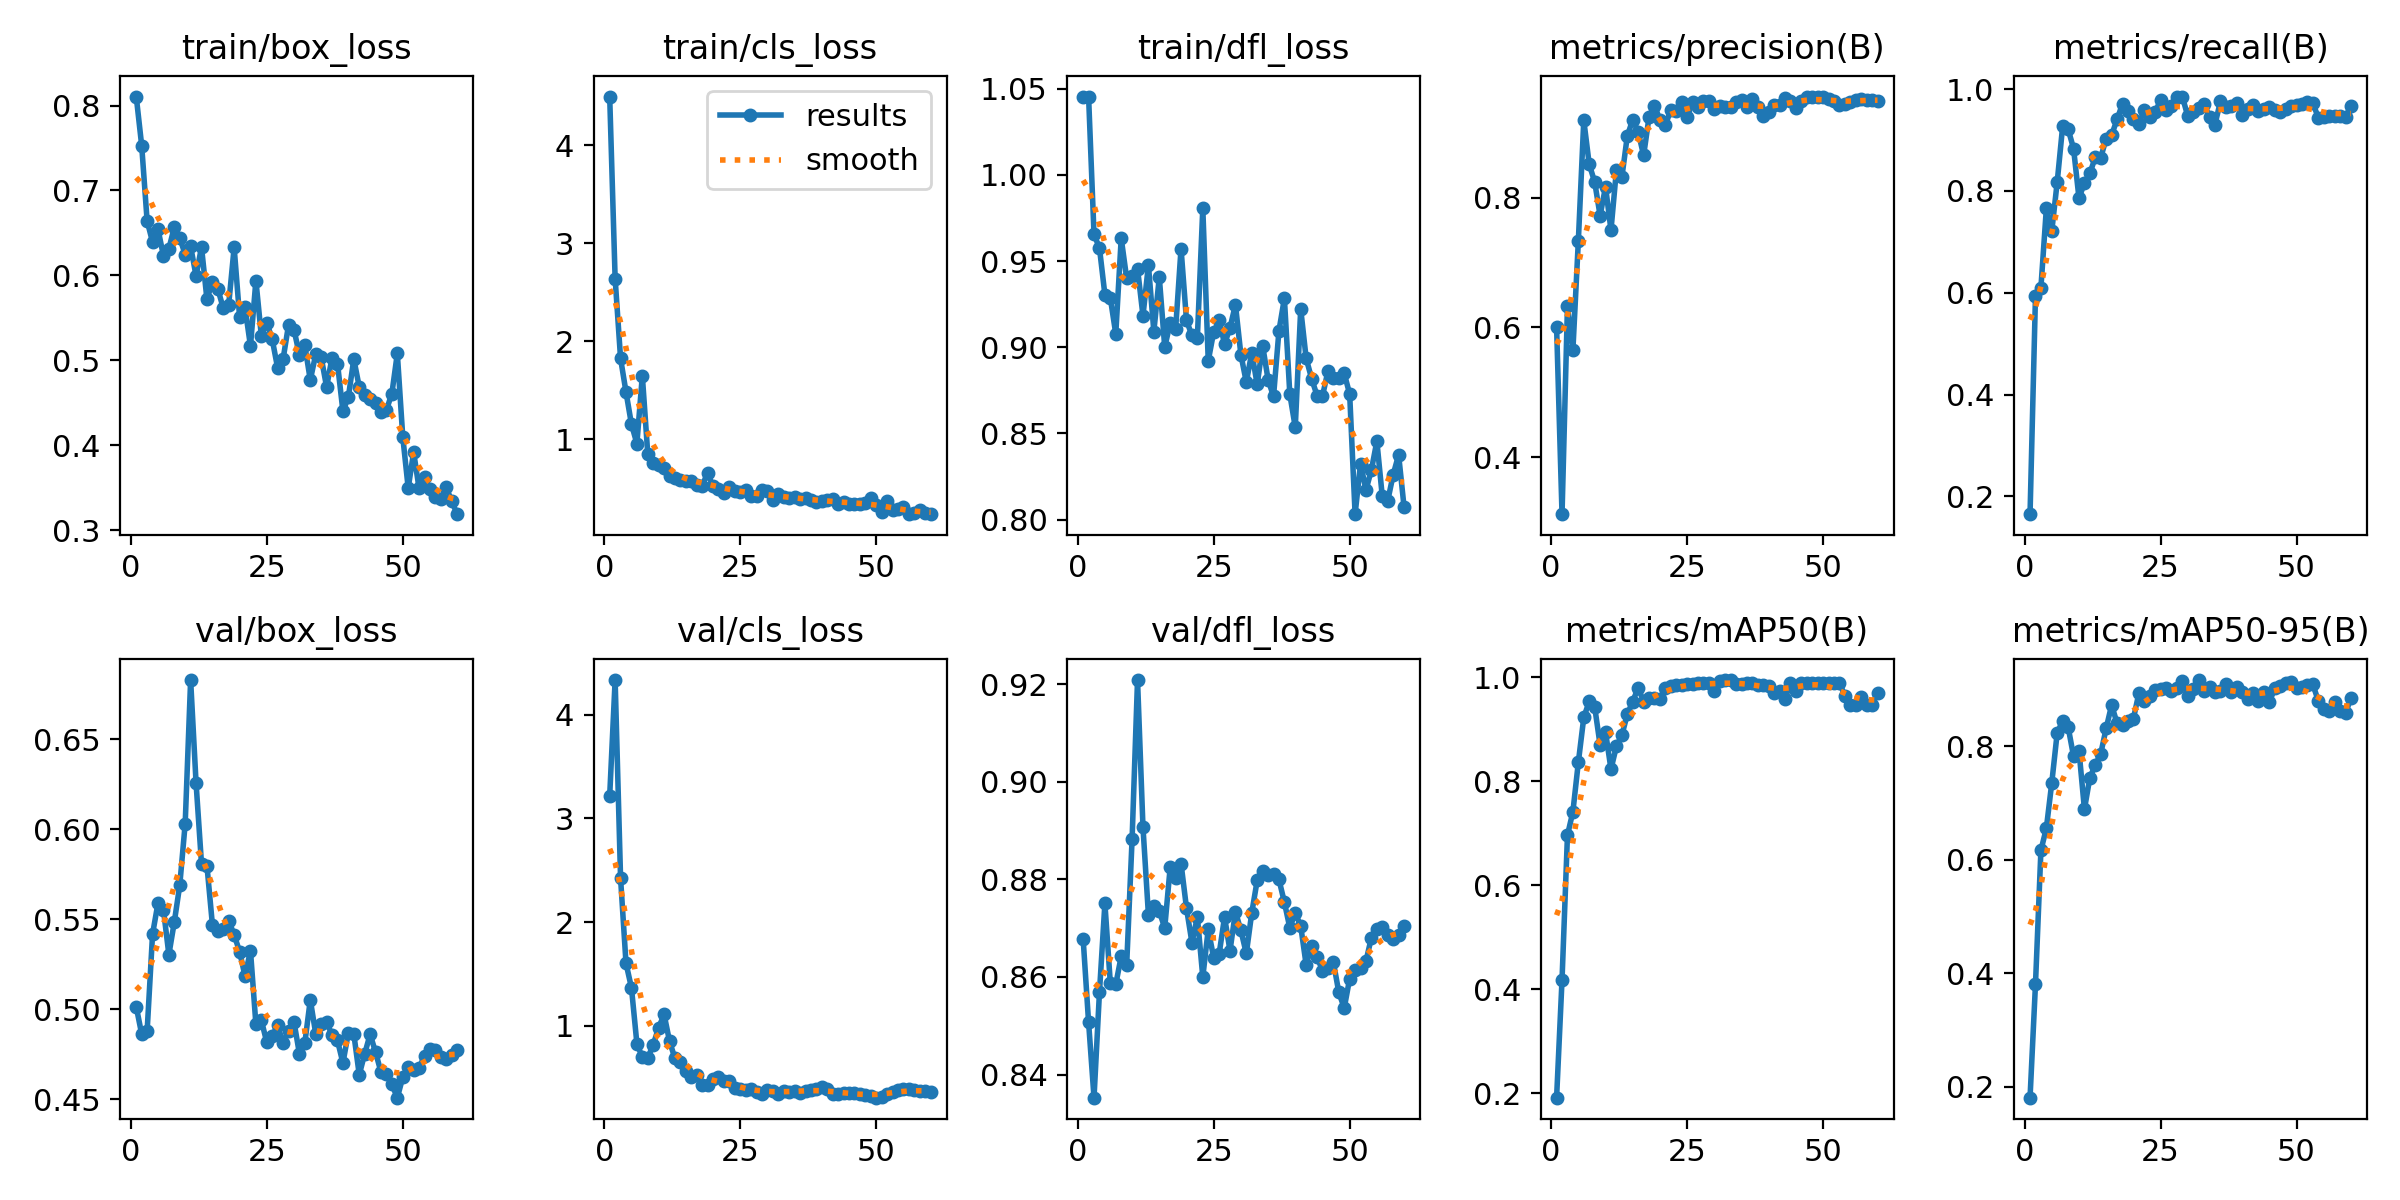

The file beside this chart, header and first rows:
epoch, time, train/box_loss, train/cls_loss, train/dfl_loss, metrics/precision(B), metrics/recall(B), metrics/mAP50(B), metrics/mAP50-95(B), val/box_loss, val/cls_loss, val/dfl_loss, lr/pg0, lr/pg1, lr/pg2
1, 23.39, 0.8106, 4.495, 1.045, 0.6008, 0.165, 0.1913, 0.181, 0.5014, 3.216, 0.8678, 6.003e-05, 6.003e-05, 6.003e-05
2, 26.88, 0.753, 2.64, 1.046, 0.3123, 0.5938, 0.4181, 0.3809, 0.4863, 4.332, 0.8507, 0.0001246, 0.0001246, 0.0001246
3, 30.78, 0.6642, 1.824, 0.9655, 0.6334, 0.6103, 0.6963, 0.6169, 0.4878, 2.423, 0.8353, 0.000187, 0.000187, 0.000187
4, 34.73, 0.6392, 1.482, 0.9577, 0.5656, 0.7656, 0.7418, 0.6558, 0.5418, 1.603, 0.8569, 0.0002473, 0.0002473, 0.0002473
5, 38.06, 0.6543, 1.154, 0.9305, 0.7336, 0.7215, 0.8368, 0.7362, 0.5591, 1.368, 0.8751, 0.0003053, 0.0003053, 0.0003053
6, 41.42, 0.6231, 0.9572, 0.9286, 0.9194, 0.8182, 0.923, 0.8246, 0.5555, 0.8302, 0.8587, 0.0003611, 0.0003611, 0.0003611
7, 45.19, 0.6314, 1.649, 0.9078, 0.8513, 0.9277, 0.954, 0.8443, 0.5304, 0.6976, 0.8585, 0.0004147, 0.0004147, 0.0004147
8, 49.17, 0.6568, 0.8532, 0.9632, 0.8244, 0.9216, 0.9436, 0.8345, 0.5486, 0.6902, 0.8642, 0.0004661, 0.0004661, 0.0004661
9, 52.49, 0.6441, 0.758, 0.9401, 0.7724, 0.8833, 0.87, 0.7827, 0.5689, 0.8191, 0.8624, 0.0005153, 0.0005153, 0.0005153
10, 55.76, 0.6246, 0.7344, 0.9415, 0.8168, 0.7858, 0.8948, 0.7927, 0.6033, 0.9825, 0.8882, 0.0005623, 0.0005623, 0.0005623
11, 59.71, 0.6342, 0.7104, 0.9456, 0.75, 0.8161, 0.8235, 0.6894, 0.683, 1.11, 0.9208, 0.0005569, 0.0005569, 0.0005569
12, 63.32, 0.5994, 0.6293, 0.9183, 0.8427, 0.8344, 0.8676, 0.7451, 0.6257, 0.8531, 0.8907, 0.0005459, 0.0005459, 0.0005459
13, 66.45, 0.6334, 0.6061, 0.9477, 0.8314, 0.8667, 0.8887, 0.7671, 0.5808, 0.6861, 0.8728, 0.0005349, 0.0005349, 0.0005349
14, 69.6, 0.5716, 0.5886, 0.9092, 0.895, 0.8658, 0.9292, 0.7873, 0.5798, 0.6529, 0.8746, 0.0005239, 0.0005239, 0.0005239
15, 73.53, 0.5925, 0.576, 0.9407, 0.9202, 0.9026, 0.9535, 0.8321, 0.5471, 0.5703, 0.8735, 0.0005129, 0.0005129, 0.0005129
16, 77.19, 0.584, 0.573, 0.9001, 0.9017, 0.9099, 0.9804, 0.873, 0.5437, 0.5074, 0.87, 0.0005019, 0.0005019, 0.0005019
17, 80.52, 0.5614, 0.538, 0.9139, 0.865, 0.9405, 0.9534, 0.8409, 0.5448, 0.531, 0.8824, 0.0004909, 0.0004909, 0.0004909
18, 83.99, 0.5656, 0.5294, 0.9105, 0.9244, 0.9715, 0.9606, 0.8375, 0.5493, 0.4325, 0.8802, 0.0004799, 0.0004799, 0.0004799
19, 88.09, 0.633, 0.6551, 0.9573, 0.9417, 0.9579, 0.9612, 0.8457, 0.5414, 0.4294, 0.8832, 0.0004689, 0.0004689, 0.0004689
20, 91.64, 0.5514, 0.5193, 0.9157, 0.9198, 0.9409, 0.9584, 0.8487, 0.5321, 0.4884, 0.8741, 0.0004579, 0.0004579, 0.0004579
21, 94.97, 0.5622, 0.4955, 0.9069, 0.9118, 0.9321, 0.9799, 0.8935, 0.5185, 0.508, 0.867, 0.0004469, 0.0004469, 0.0004469
22, 98.27, 0.5167, 0.4517, 0.9057, 0.9354, 0.9581, 0.9842, 0.8795, 0.5327, 0.4701, 0.8723, 0.0004359, 0.0004359, 0.0004359
23, 102.3, 0.5939, 0.51, 0.9807, 0.9333, 0.9454, 0.9845, 0.8897, 0.4917, 0.4695, 0.86, 0.0004249, 0.0004249, 0.0004249
24, 105.9, 0.5288, 0.4719, 0.8921, 0.9472, 0.9553, 0.9856, 0.9, 0.494, 0.3972, 0.8698, 0.0004139, 0.0004139, 0.0004139
25, 109.2, 0.5443, 0.4627, 0.9089, 0.924, 0.9781, 0.9874, 0.9005, 0.4817, 0.3927, 0.8639, 0.0004029, 0.0004029, 0.0004029
26, 112.5, 0.5247, 0.4839, 0.9156, 0.9467, 0.9585, 0.9868, 0.9025, 0.4853, 0.3801, 0.8647, 0.0003919, 0.0003919, 0.0003919
27, 116.7, 0.4908, 0.4178, 0.9019, 0.9399, 0.9673, 0.9892, 0.8978, 0.4911, 0.3931, 0.8723, 0.0003809, 0.0003809, 0.0003809
28, 120.2, 0.5015, 0.4221, 0.9112, 0.9491, 0.9849, 0.9888, 0.9027, 0.4811, 0.361, 0.8654, 0.0003699, 0.0003699, 0.0003699
29, 123.4, 0.5416, 0.4829, 0.9248, 0.9488, 0.9855, 0.989, 0.9146, 0.488, 0.3419, 0.8733, 0.0003588, 0.0003588, 0.0003588
30, 126.8, 0.5362, 0.4711, 0.8958, 0.9359, 0.9468, 0.9745, 0.8893, 0.4931, 0.38, 0.8695, 0.0003478, 0.0003478, 0.0003478
31, 131.1, 0.5065, 0.3812, 0.8797, 0.9412, 0.9544, 0.9937, 0.9008, 0.4754, 0.3693, 0.8648, 0.0003368, 0.0003368, 0.0003368
32, 134.4, 0.5174, 0.4384, 0.897, 0.939, 0.9639, 0.995, 0.9171, 0.4814, 0.3473, 0.8731, 0.0003258, 0.0003258, 0.0003258
33, 137.7, 0.4767, 0.4072, 0.8784, 0.9398, 0.9702, 0.995, 0.8979, 0.5053, 0.3702, 0.8798, 0.0003148, 0.0003148, 0.0003148
34, 141.1, 0.507, 0.4042, 0.901, 0.947, 0.9457, 0.9872, 0.9042, 0.4864, 0.3626, 0.8818, 0.0003038, 0.0003038, 0.0003038
35, 145.4, 0.5036, 0.4083, 0.8813, 0.9506, 0.9306, 0.9871, 0.8956, 0.4918, 0.3702, 0.881, 0.0002928, 0.0002928, 0.0002928
36, 148.7, 0.4685, 0.3955, 0.8715, 0.9403, 0.9759, 0.9886, 0.8971, 0.4929, 0.3584, 0.8812, 0.0002818, 0.0002818, 0.0002818
37, 151.8, 0.5032, 0.4048, 0.9096, 0.9518, 0.9659, 0.9886, 0.9094, 0.4858, 0.376, 0.88, 0.0002708, 0.0002708, 0.0002708
38, 155.2, 0.4961, 0.3867, 0.9284, 0.9403, 0.9671, 0.9849, 0.8968, 0.4827, 0.3793, 0.8753, 0.0002598, 0.0002598, 0.0002598
39, 159.4, 0.44, 0.357, 0.8727, 0.9254, 0.9736, 0.9845, 0.9044, 0.4702, 0.393, 0.8701, 0.0002488, 0.0002488, 0.0002488
40, 162.7, 0.4568, 0.369, 0.8536, 0.9314, 0.9496, 0.9844, 0.8964, 0.4871, 0.4092, 0.8731, 0.0002378, 0.0002378, 0.0002378
41, 165.9, 0.5014, 0.3778, 0.9223, 0.9425, 0.9602, 0.9708, 0.8841, 0.4864, 0.3931, 0.8704, 0.0002268, 0.0002268, 0.0002268
42, 169, 0.4686, 0.3959, 0.8936, 0.9431, 0.969, 0.9742, 0.8942, 0.4637, 0.348, 0.8625, 0.0002158, 0.0002158, 0.0002158
43, 173.4, 0.4591, 0.3443, 0.8819, 0.9537, 0.9574, 0.9592, 0.8809, 0.4753, 0.341, 0.8664, 0.0002048, 0.0002048, 0.0002048
44, 176.6, 0.4545, 0.3642, 0.872, 0.9489, 0.9604, 0.9892, 0.8957, 0.4862, 0.3573, 0.8641, 0.0001938, 0.0001938, 0.0001938
45, 179.7, 0.4496, 0.3458, 0.8717, 0.9382, 0.9644, 0.9745, 0.8781, 0.4762, 0.3518, 0.8613, 0.0001828, 0.0001828, 0.0001828
46, 183, 0.4389, 0.3358, 0.8861, 0.9492, 0.9582, 0.9903, 0.903, 0.4651, 0.3517, 0.8618, 0.0001718, 0.0001718, 0.0001718
47, 187.3, 0.4415, 0.3397, 0.8821, 0.9558, 0.9552, 0.9903, 0.9062, 0.4643, 0.3415, 0.8631, 0.0001607, 0.0001607, 0.0001607
48, 190.5, 0.4608, 0.3493, 0.8824, 0.9551, 0.9609, 0.9898, 0.9123, 0.4583, 0.338, 0.8569, 0.0001497, 0.0001497, 0.0001497
49, 193.7, 0.508, 0.4004, 0.8848, 0.9547, 0.9669, 0.9896, 0.9134, 0.451, 0.3254, 0.8536, 0.0001387, 0.0001387, 0.0001387
50, 197.1, 0.4099, 0.3278, 0.8729, 0.9545, 0.9691, 0.989, 0.9027, 0.4623, 0.3086, 0.8597, 0.0001277, 0.0001277, 0.0001277
51, 203.5, 0.3495, 0.2629, 0.8032, 0.9513, 0.9716, 0.9891, 0.9049, 0.4678, 0.3147, 0.8614, 0.0001167, 0.0001167, 0.0001167
52, 207.5, 0.3918, 0.3757, 0.8324, 0.9496, 0.9744, 0.989, 0.9078, 0.4664, 0.3466, 0.8619, 0.0001057, 0.0001057, 0.0001057
53, 210.6, 0.349, 0.2772, 0.8173, 0.9422, 0.9721, 0.9893, 0.9093, 0.4676, 0.3626, 0.8632, 9.4714e-05, 9.4714e-05, 9.4714e-05
54, 214.8, 0.3628, 0.285, 0.8288, 0.9447, 0.9443, 0.9651, 0.8802, 0.4739, 0.3797, 0.8681, 8.37085e-05, 8.37085e-05, 8.37085e-05
55, 218.1, 0.3481, 0.3075, 0.8455, 0.9471, 0.9453, 0.9474, 0.8656, 0.4781, 0.3918, 0.8698, 7.2703e-05, 7.2703e-05, 7.2703e-05
56, 221.3, 0.3385, 0.2436, 0.8134, 0.9507, 0.9481, 0.9474, 0.8623, 0.4775, 0.3898, 0.8703, 6.16975e-05, 6.16975e-05, 6.16975e-05
57, 224.4, 0.3369, 0.2497, 0.8109, 0.9521, 0.9473, 0.9624, 0.8779, 0.4733, 0.3816, 0.8687, 5.0692e-05, 5.0692e-05, 5.0692e-05
58, 228.6, 0.3502, 0.2819, 0.8261, 0.9513, 0.9467, 0.9474, 0.8621, 0.4725, 0.375, 0.8678, 3.96865e-05, 3.96865e-05, 3.96865e-05
59, 231.9, 0.3341, 0.2514, 0.8376, 0.9512, 0.9454, 0.9474, 0.8591, 0.4745, 0.3694, 0.8686, 2.8681e-05, 2.8681e-05, 2.8681e-05
60, 235.1, 0.3187, 0.2372, 0.8074, 0.9491, 0.9666, 0.9694, 0.8849, 0.4776, 0.3669, 0.8704, 1.76755e-05, 1.76755e-05, 1.76755e-05
